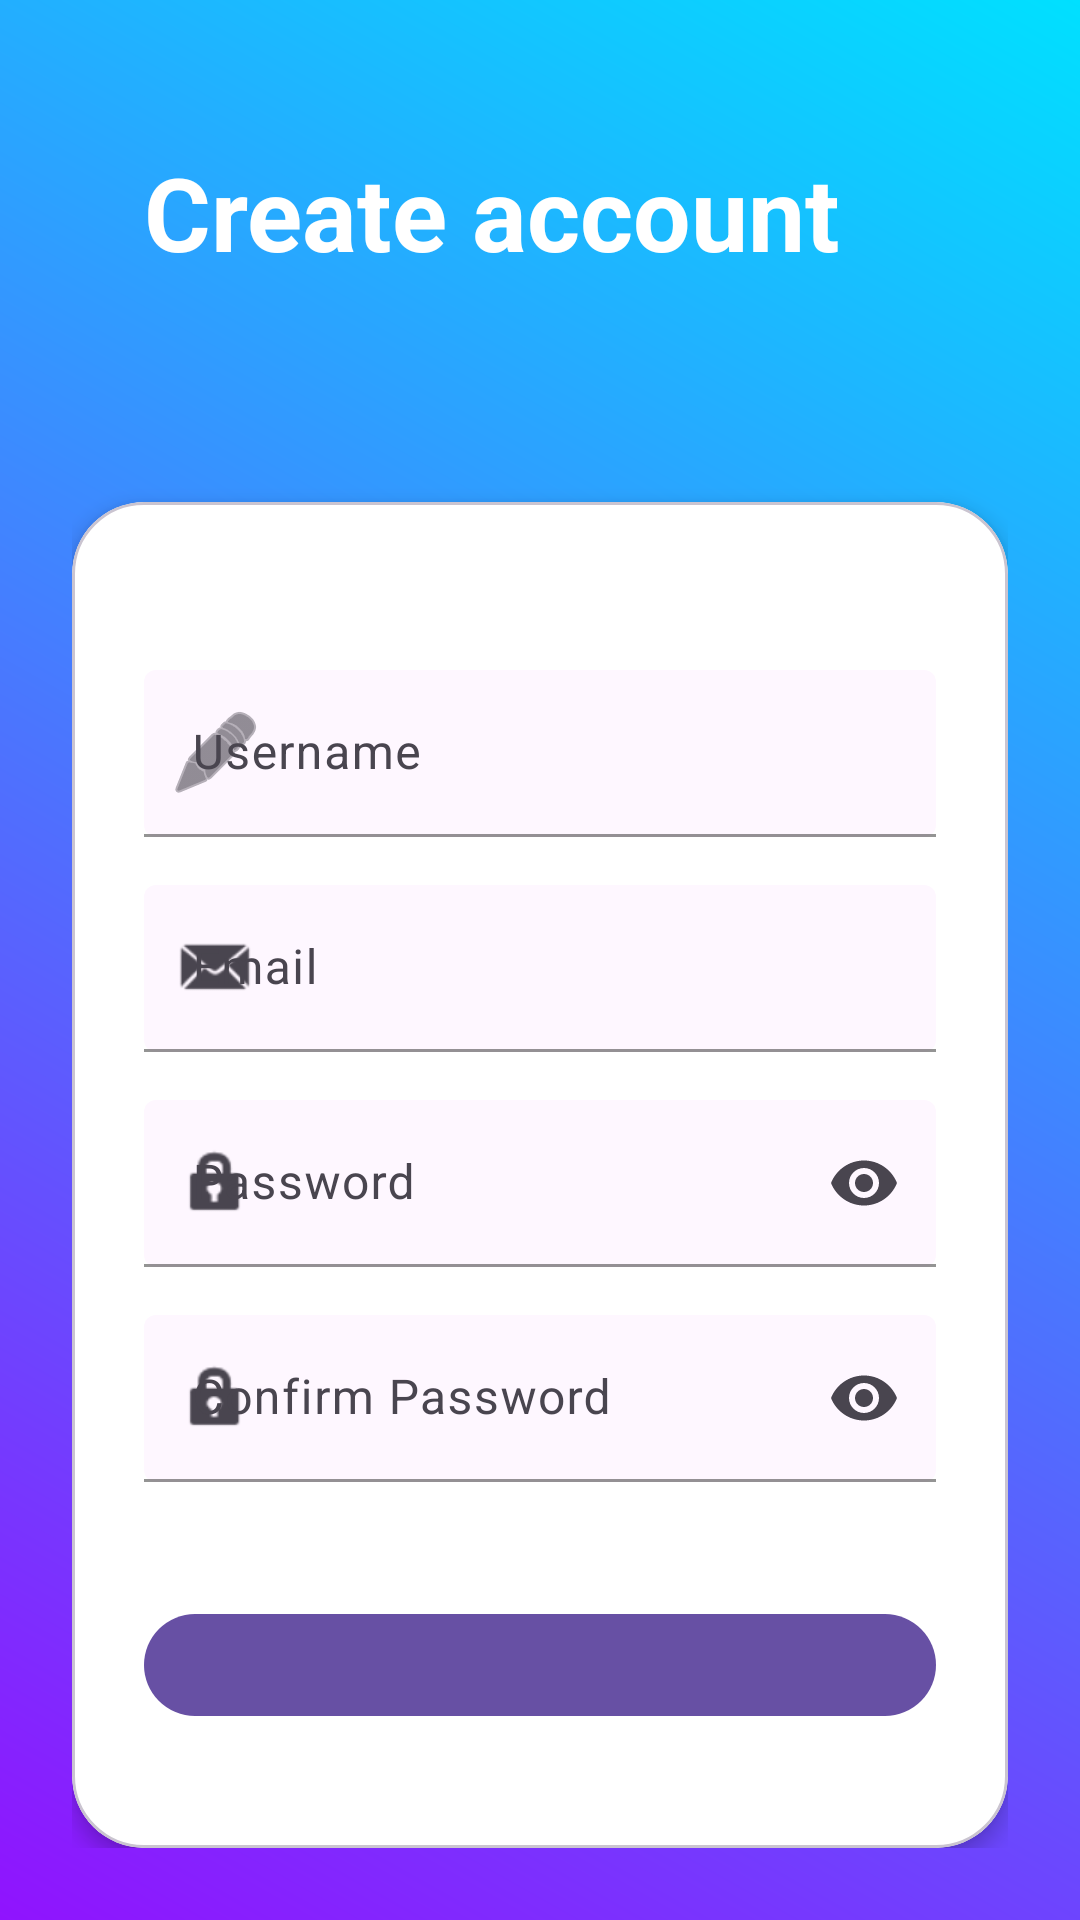

The Android layout XML behind this screen, and the referenced resources:
<!-- AndroidManifest.xml: application theme Theme.Mini_Project -->
<!-- res/layout/activity_create_account.xml -->
<?xml version="1.0" encoding="utf-8"?>
<LinearLayout
    xmlns:android="http://schemas.android.com/apk/res/android"
    xmlns:app="http://schemas.android.com/apk/res-auto"
    android:layout_width="match_parent"
    android:layout_height="match_parent"
    android:orientation="vertical"
    android:padding="24dp"
    android:background="@drawable/gradient_background"
    android:id="@+id/main">

    
    <LinearLayout
        android:layout_width="match_parent"
        android:layout_height="wrap_content"
        android:orientation="vertical"
        android:gravity="start"
        android:padding="24dp">

        <TextView
            android:layout_width="wrap_content"
            android:layout_height="wrap_content"
            android:text="@string/create_account"
            android:textStyle="bold"
            android:textSize="34sp"
            android:textColor="@color/white" />
    </LinearLayout>

    
    <com.google.android.material.card.MaterialCardView
        android:layout_width="match_parent"
        android:layout_height="wrap_content"
        android:layout_marginTop="50dp"
        app:cardCornerRadius="24dp"
        app:cardElevation="4dp"
        app:cardBackgroundColor="@color/white">

        <LinearLayout
            android:layout_width="match_parent"
            android:layout_height="wrap_content"
            android:orientation="vertical"
            android:paddingStart="24dp"
            android:paddingEnd="24dp"
            android:paddingTop="40dp"
            android:paddingBottom="40dp"> 

            
            <com.google.android.material.textfield.TextInputLayout
                android:layout_width="match_parent"
                android:layout_height="wrap_content"
                android:hint="Username"
                app:boxBackgroundMode="filled"
                app:startIconDrawable="@android:drawable/ic_menu_edit"
                app:boxStrokeColor="@android:color/transparent"
                app:boxBackgroundColor="@android:color/transparent"
                android:layout_marginTop="16dp">

                <com.google.android.material.textfield.TextInputEditText
                    android:id="@+id/usernameEditText"
                    android:layout_width="match_parent"
                    android:layout_height="wrap_content"
                    android:inputType="textPersonName" />
            </com.google.android.material.textfield.TextInputLayout>

            
            <com.google.android.material.textfield.TextInputLayout
                android:layout_width="match_parent"
                android:layout_height="wrap_content"
                android:hint="Email"
                app:boxBackgroundMode="filled"
                app:startIconDrawable="@android:drawable/sym_action_email"
                app:boxStrokeColor="@android:color/transparent"
                app:boxBackgroundColor="@android:color/transparent"
                android:layout_marginTop="16dp">

                <com.google.android.material.textfield.TextInputEditText
                    android:id="@+id/emailEditText"
                    android:layout_width="match_parent"
                    android:layout_height="wrap_content"
                    android:inputType="textEmailAddress" />
            </com.google.android.material.textfield.TextInputLayout>

            
            <com.google.android.material.textfield.TextInputLayout
                android:layout_width="match_parent"
                android:layout_height="wrap_content"
                android:hint="Password"
                app:boxBackgroundMode="filled"
                app:startIconDrawable="@android:drawable/ic_lock_idle_lock"
                app:endIconMode="password_toggle"
                app:boxStrokeColor="@android:color/transparent"
                app:boxBackgroundColor="@android:color/transparent"
                android:layout_marginTop="16dp">

                <com.google.android.material.textfield.TextInputEditText
                    android:id="@+id/passwordEditText"
                    android:layout_width="match_parent"
                    android:layout_height="wrap_content"
                    android:inputType="textPassword" />
            </com.google.android.material.textfield.TextInputLayout>

            
            <com.google.android.material.textfield.TextInputLayout
                android:layout_width="match_parent"
                android:layout_height="wrap_content"
                android:hint="Confirm Password"
                app:boxBackgroundMode="filled"
                app:startIconDrawable="@android:drawable/ic_lock_idle_lock"
                app:endIconMode="password_toggle"
                app:boxStrokeColor="@android:color/transparent"
                app:boxBackgroundColor="@android:color/transparent"
                android:layout_marginTop="16dp">

                <com.google.android.material.textfield.TextInputEditText
                    android:id="@+id/confirmPasswordEditText"
                    android:layout_width="match_parent"
                    android:layout_height="wrap_content"
                    android:inputType="textPassword" />
            </com.google.android.material.textfield.TextInputLayout>

            
            <com.google.android.material.button.MaterialButton
                android:id="@+id/createAccountButton"
                android:layout_width="match_parent"
                android:layout_height="wrap_content"
                android:text="Create Account"
                android:layout_marginTop="40dp"
                android:padding="20dp"
                app:cornerRadius="20dp" />

            
            <TextView
                android:id="@+id/alreadyHaveAccountText"
                android:layout_width="wrap_content"
                android:layout_height="wrap_content"
                android:text="@string/already_have_account"
                android:gravity="end"
                android:textSize="14sp"
                android:layout_marginTop="30dp"
                android:clickable="true"
                android:focusable="true" />
        </LinearLayout>
    </com.google.android.material.card.MaterialCardView>
</LinearLayout>
<!-- resources referenced by this layout -->
<resources>
  <!-- drawable gradient_background (drawable) -->
  <?xml version="1.0" encoding="utf-8"?>
  <shape xmlns:android="http://schemas.android.com/apk/res/android"
      android:shape="rectangle">
  
      <gradient
          android:startColor="#9013FE"
          android:endColor="#00E0FF"
          android:angle="45"
          android:type="linear" />
  </shape>
  <string name="already_have_account">Already have an account? Sign In</string>
  <string name="create_account">Create account</string>
  <style name="Theme.Mini_Project" parent="Base.Theme.Mini_Project" />
  <style name="Base.Theme.Mini_Project" parent="Theme.Material3.DayNight.NoActionBar">
          
          
      </style>
  <!-- not gathered from this repository: default colours our renderer supplied (Android Studio template values) -->
  <color name="white">#FFFFFFFF</color>
</resources>
